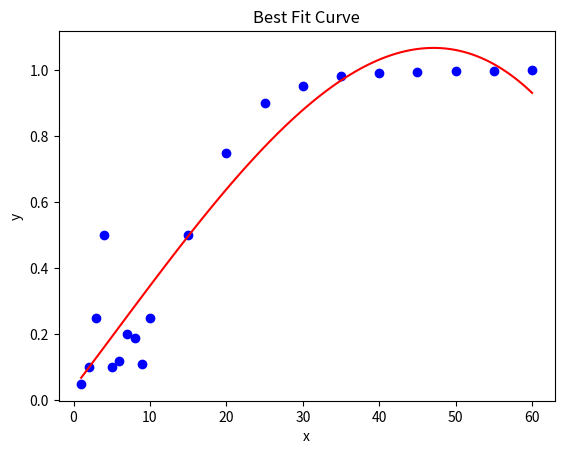

Write Python code to recreate this figure.
# -*- coding: utf-8 -*-
"""
Created on Fri Mar 17 23:13:03 2023

[redacted]
"""

import matplotlib.pyplot as plt
import numpy as np

# Define the function for the curve to be approximated
def f(x, 𝛃0, 𝛃1, 𝛃2, 𝛃3):
    return 𝛃0*x**3 + 𝛃1*x**2 + 𝛃2*x +𝛃3

# Define the design matrix for the linear model
def design_matrix(x):
    x = np.array(x)
    X = np.column_stack((x**3, x**2, x , np.ones_like(x)))
    return X

# Define the data
'''
data = [(4, 1.58), (6, 2.08), (8, 2.5), (10, 2.8),
        (12, 3.1), (14, 3.4), (16, 3.8), (18, 4.32),
        (20, 4.8),(22, 5.2),(24, 5.6),(26, 6.1),(28, 6.6),
        (30, 7.1),(32, 7.7),(34, 8.4),(36, 9.1),(38, 10)]

data = [(2, 1.2),(4, 1.58),(6, 2.08),(8, 2.5),(10, 2.8),(12, 3.1),(14, 3.4),
(16, 3.8),(18, 4.32),(20, 5),(22, 6),(24, 7.2),(26, 8.8),(28, 10.6),
(30, 12.8),(32, 15.4),(34, 18.4),(36, 21.8),(38, 25.6),(40, 29.8)  ]

data=[(-4, 2),(-2, 1.5),(0, 0),(2, 1.5),(4, 2.5),(6, 3),(8, 3.5),(10, 4),(12, 4.5),
(14, 4.8),(16, 5),(18, 5.1),(20, 5.2),(22, 5.15),(24, 5.1),(26, 5.05),(28, 5),
(30, 4.95),(32, 4.9),(34, 4.85),(36, 4.8),(38, 4.75)]
'''
#data= [(1, 0.05), (2, 0.1), (3, 0.25), (4, 0.5), (5, 0.1), (10, 0.25), (15, 0.5), (20, 0.75), (25, 0.9), (30, 0.95), (35, 0.98), (40, 0.99), (45, 0.995), (50, 0.997), (55, 0.998), (60, 0.999)]
#data= [(5, 0.1), (10, 0.25), (15, 0.5), (20, 0.75), (25, 0.9), (30, 0.95), (35, 0.97), (40, 0.98), (45, 0.99), (50, 0.995)]
#data= [(5, 0.1), (10, 0.25), (15, 0.5), (20, 0.75)]
data= [(1, 0.05), (2, 0.1), (3, 0.25), (4, 0.5), (5, 0.1),(6, 0.12),(7, 0.2),(8, 0.19),(9, 0.11), (10, 0.25), (15, 0.5), (20, 0.75), (25, 0.9), (30, 0.95), (35, 0.98), (40, 0.99), (45, 0.995), (50, 0.997), (55, 0.998), (60, 0.999)]



x = [point[0] for point in data]
y = [point[1] for point in data]

# Print the dataset
for i in range(len(data)):
    print("(", x[i], ",", y[i], ")")

# Print the design matrix with float entries
np.set_printoptions(precision=2, suppress=True)
A = design_matrix(x)
print("\nX= \n",A)

# Define the modified Gram-Schmidt process to compute orthonormal basis
def gram_schmidt_process(A):
    # Convert the input array to a float array
    A = np.array(A, dtype=float)

    # Initialize Q and R
    Q = np.zeros_like(A)
    R = np.zeros((A.shape[1], A.shape[1]))

    # Iterate over basis vectors
    for j in range(A.shape[1]):
        v = A[:, j]
        for i in range(j):
            R[i, j] = np.dot(Q[:, i], A[:, j])
            v -= R[i, j] * Q[:, i]
        R[j, j] = np.linalg.norm(v)
        Q[:, j] = v / R[j, j]
    print("\nR =\n",R)
    print("\nQ = \n",Q)
    return Q, R


# Compute the least-squares solution
Q, R = gram_schmidt_process(A)
R_inv = np.linalg.inv(R)
Q_T = Q.T
params = np.dot(np.dot(R_inv, Q_T), y)

# Print the parameters
print('parameters are:',params)
print(len(params))

# Generate the best fit curve
x_plot = np.linspace(min(x), max(x), 100)
y_plot = f(x_plot, *params)

# Plot the data points and the best fit curve
plt.scatter(x, y, color='blue')
plt.plot(x_plot, y_plot, color='red')
plt.xlabel('x')
plt.ylabel('y')
plt.title('Best Fit Curve')
plt.show()

'''

import numpy as np
import matplotlib.pyplot as plt

# Define the input and output variables
x = np.array([1, 2, 4, 5])
y = np.array([0, 1, 2, 3])

# Calculate the coefficients of the line of best fit
n = len(x)
sum_x = np.sum(x)
sum_y = np.sum(y)
sum_xy = np.sum(x * y)
sum_x_squared = np.sum(x**2)

a = (n * sum_xy - sum_x * sum_y) / (n * sum_x_squared - sum_x**2)
b = (sum_y - a * sum_x) / n

# Print the equation of the line of best fit
eq = f"y = {a:.2f}x + {b:.2f}"
print(f"The equation of the line of best fit is {eq}")

# Plot the data points and the line of best fit
plt.scatter(x, y, color='blue')
plt.plot(x, a * x + b, color='red', label='Line of Best Fit')
plt.xlabel('x')
plt.ylabel('y')
plt.title('Linear')
plt.text(2, 2.2, eq, fontsize=12, color='green')
plt.legend()
plt.show()

'''











